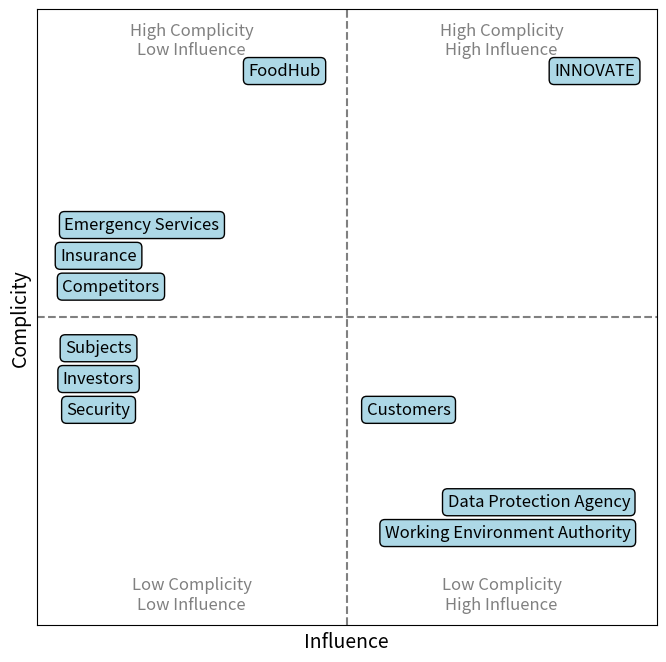

Recreate this plot in Python.
import matplotlib.pyplot as plt
# Re-create the plot with adjustments to avoid overlap between "Danish Environment Agency" and "Danish Road Directorate".

fig, ax = plt.subplots(figsize=(8, 8))
ax.set_xlim(0, 10)
ax.set_ylim(0, 10)

# Matrix sections for visual aid
plt.axvline(x=5, color="grey", linestyle="--")
plt.axhline(y=5, color="grey", linestyle="--")

# Set labels for the axis without showing tick numbers
ax.set_xlabel("Influence", fontsize=14)
ax.set_ylabel("Complicity", fontsize=14)
ax.set_xticks([])
ax.set_yticks([])
# ax.set_title("Stakeholder Influence and Complicity Matrix on Highway Traffic", fontsize=16)

# Adjusted positions to avoid overlap
stakeholders = [
    (1, 3.5, "Security", "center", "center"),
    (1, 4, "Investors", "center", "center"),
    (1, 4.5, "Subjects", "center", "center"),
    (1, 6, "Insurance", "center", "center"),
    (1.2, 5.5, "Competitors", "center", "center"),
    (1.7, 6.5, "Emergency Services", "center", "center"),
    (4, 9, "FoodHub", "center", "center"),
    (6, 3.5, "Customers", "center", "center"),
    (8.1, 2, "Data Protection Agency", "center", "center"),
    (7.6, 1.5, "Working Environment Authority", "center", "center"),
    (9, 9, "INNOVATE", "center", "center"),
]

# Plot each stakeholder in the matrix
for x, y, label, ha, va in stakeholders:
    ax.text(x, y, label, ha=ha, va=va, fontsize=12,
            bbox=dict(facecolor="lightblue", edgecolor="black", boxstyle="round,pad=0.3"))

# Label the quadrants
ax.text(2.5, 9.5, "High Complicity\nLow Influence", ha="center", va="center", fontsize=12, color="grey")
ax.text(7.5, 9.5, "High Complicity\nHigh Influence", ha="center", va="center", fontsize=12, color="grey")
ax.text(2.5, 0.5, "Low Complicity\nLow Influence", ha="center", va="center", fontsize=12, color="grey")
ax.text(7.5, 0.5, "Low Complicity\nHigh Influence", ha="center", va="center", fontsize=12, color="grey")

# Display the plot
plt.grid(False)
plt.show()
